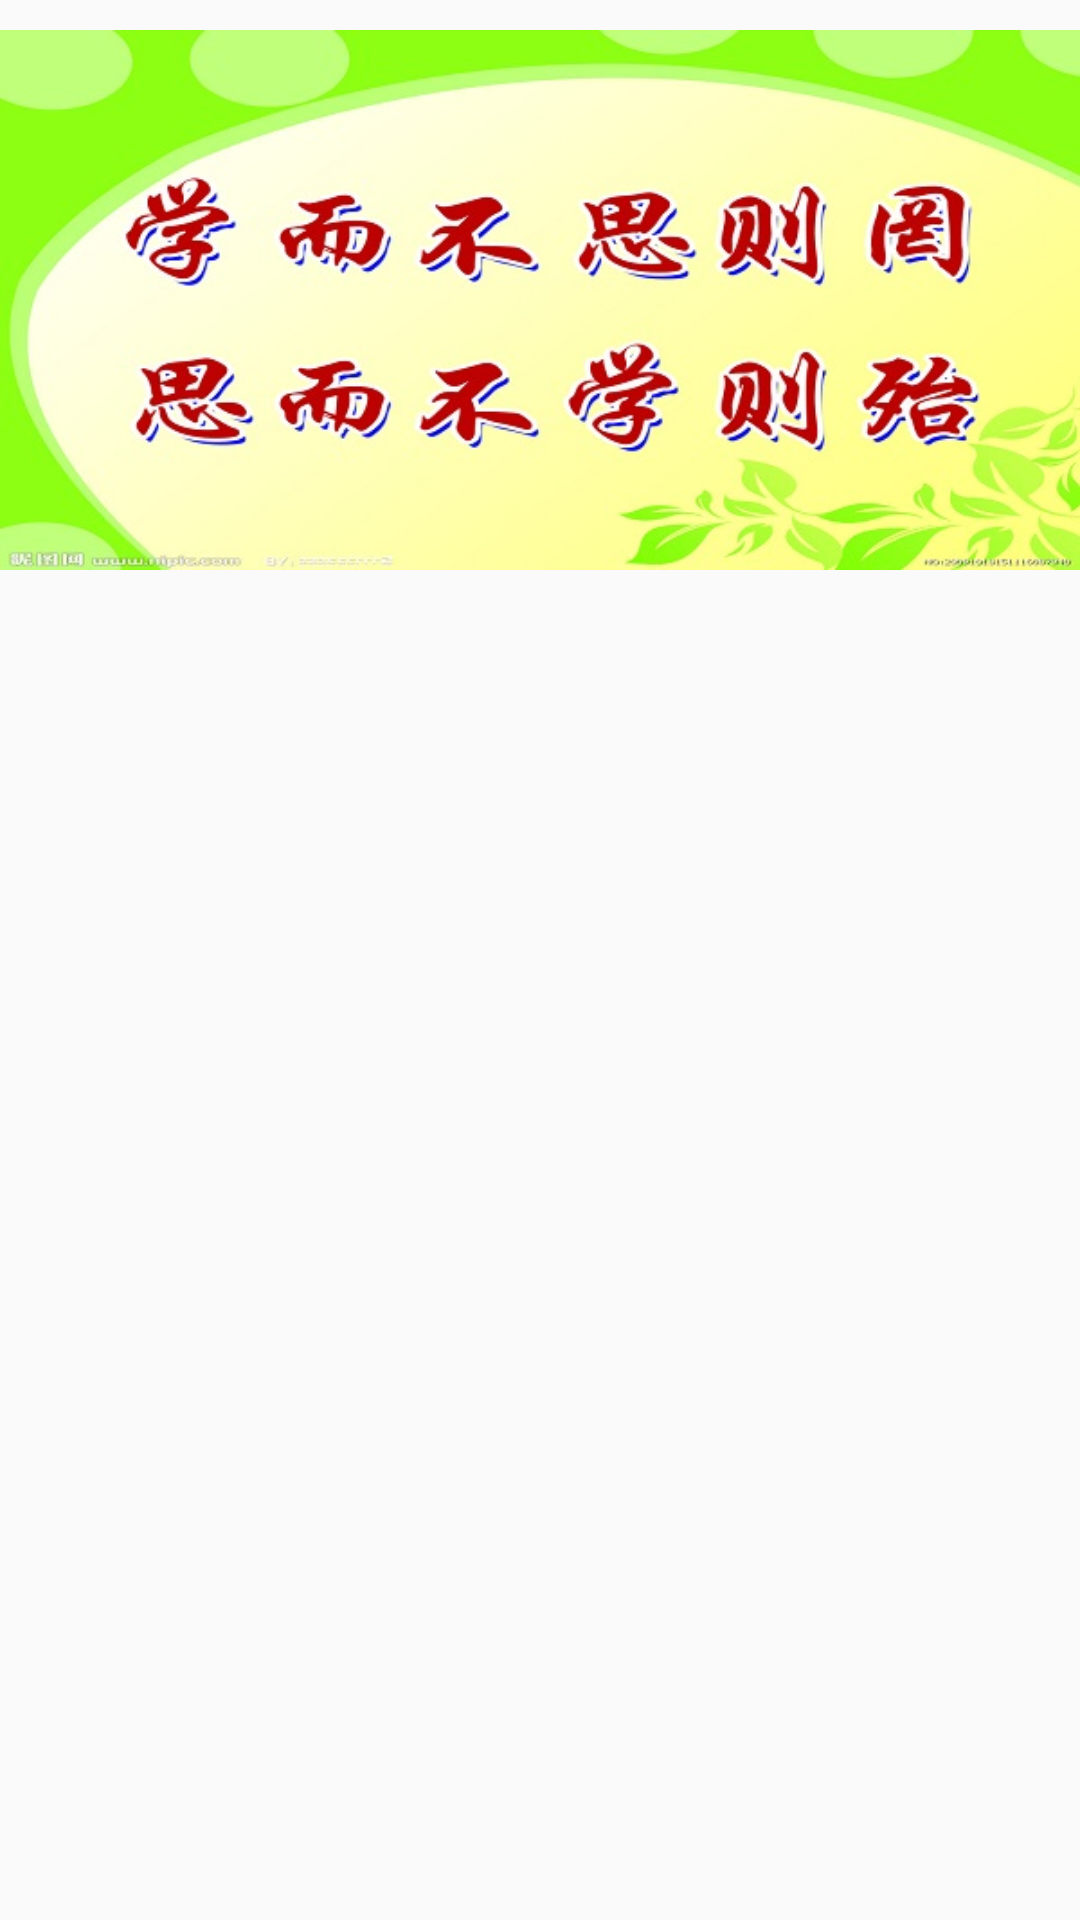

Android layout source for this screen:
<!-- AndroidManifest.xml: application theme AppTheme -->
<!-- res/layout/student_body_img2.xml -->
<?xml version="1.0" encoding="utf-8"?>
<LinearLayout xmlns:android="http://schemas.android.com/apk/res/android"
    android:layout_width="match_parent"
    android:layout_height="match_parent"
    android:orientation="vertical" >
    
    	<ImageView 
	       	android:id="@+id/student_body_img"
	        android:layout_width="match_parent"
	        android:layout_height="wrap_content"
	        android:src="@drawable/img2"/>

</LinearLayout>
<!-- resources referenced by this layout -->
<resources>
  <!-- drawable img2: jpg bitmap (drawable-hdpi, 92980 bytes) -->
  <style name="AppTheme" parent="AppBaseTheme">
          
          <item name="android:windowIsTranslucent">true</item>
          <item name="android:windowNoTitle">true</item>
      </style>
  <style name="AppBaseTheme" parent="Theme.AppCompat.Light">
          
      </style>
</resources>
